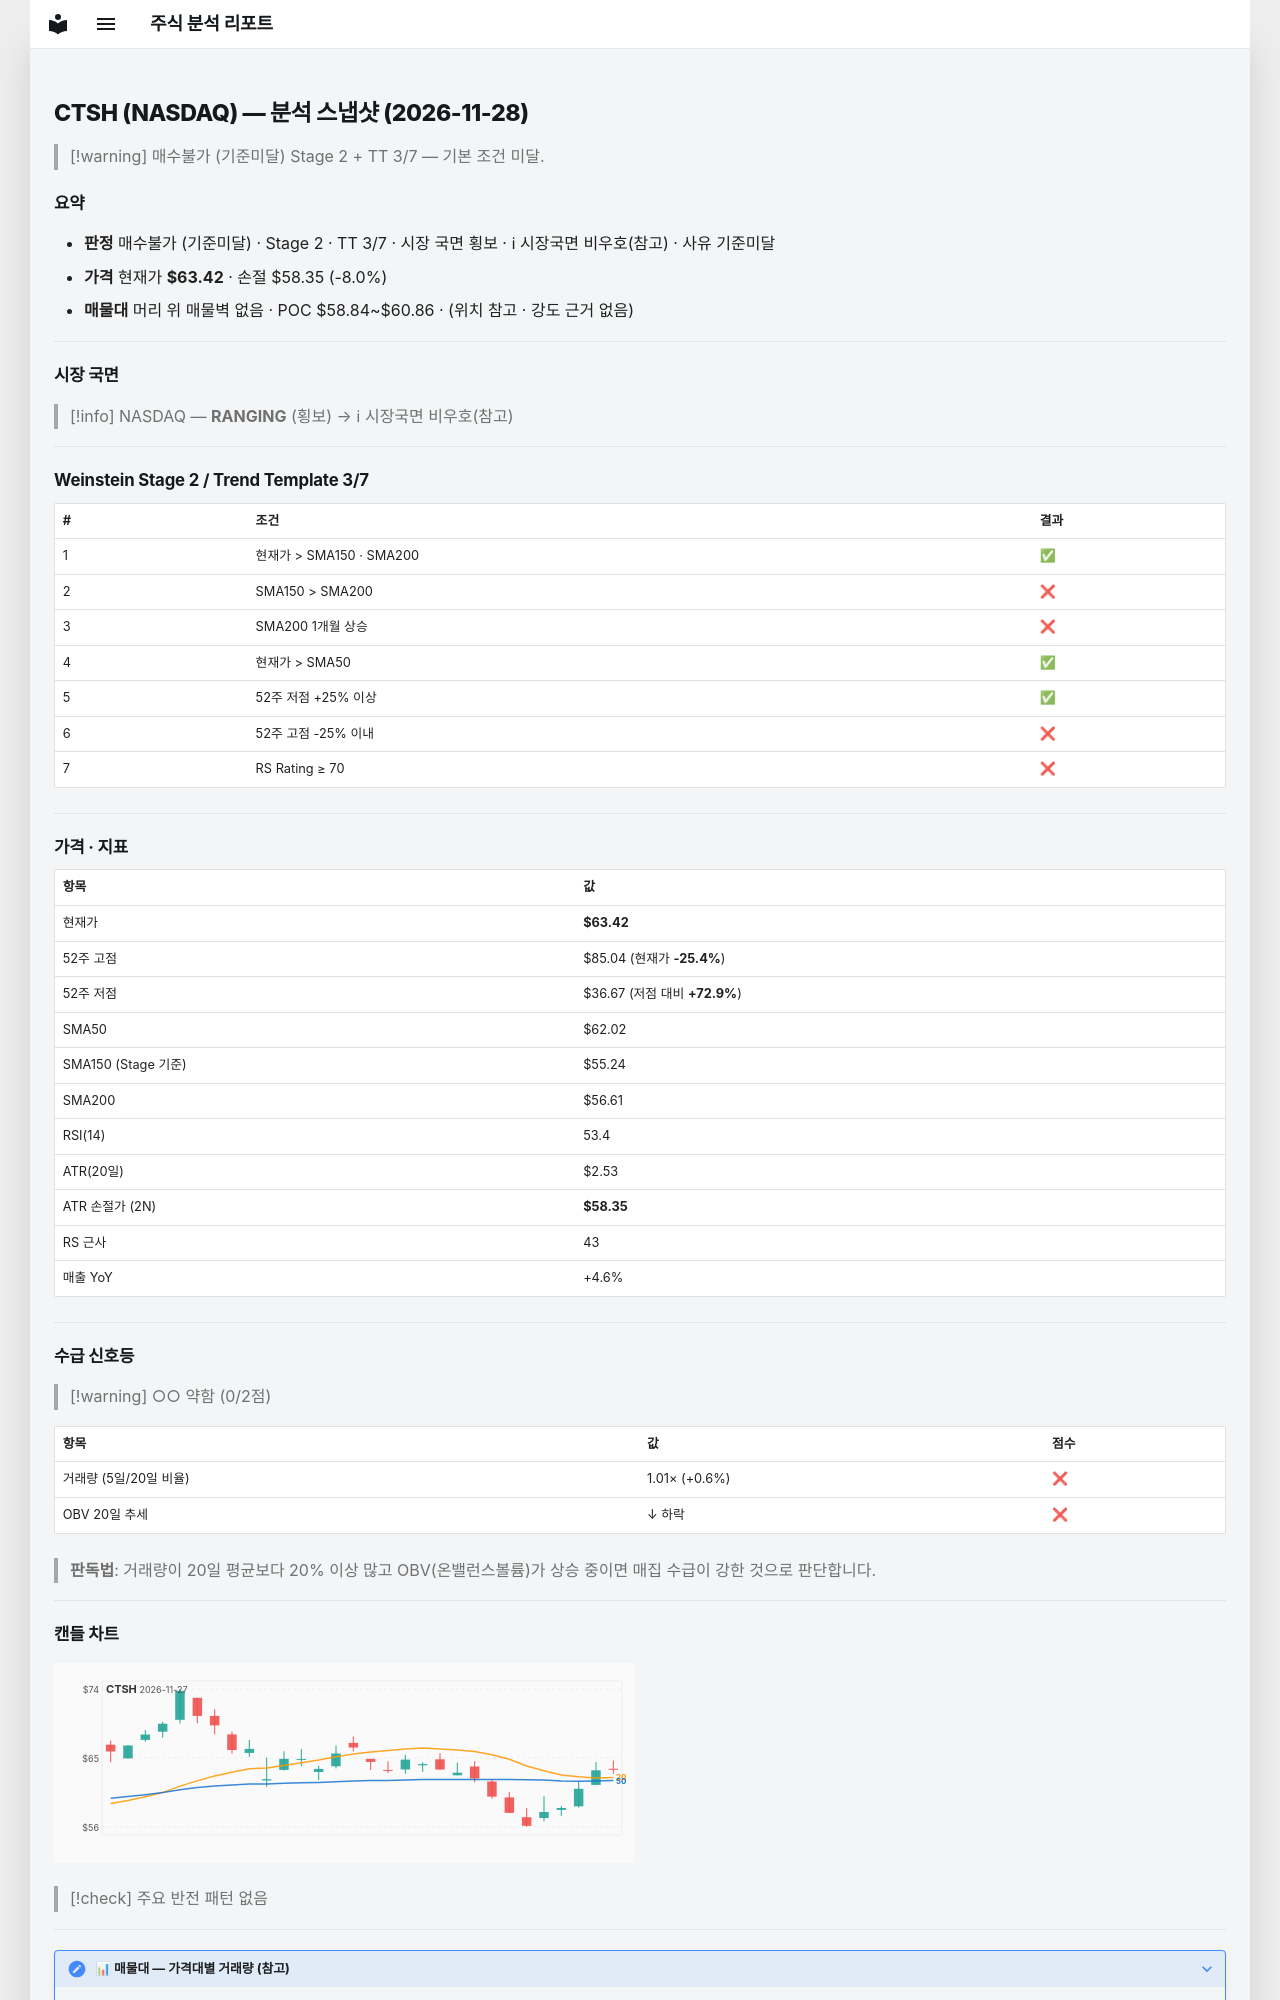

repository: soloandco/stock-reports · page: snapshots/CTSH-2026-11-28/index.html · generator: mkdocs

---
type: analysis-snapshot
title: CTSH 분석 스냅샷
ticker: CTSH
market: NASDAQ
created: 2026-11-28
updated: 2026-11-28
bar-date: 2026-11-27
verdict: 매수불가
verdict-reason: 기준미달
real-rr: 0.33
sma50-gap-pct: 2.3
weekly-position: 저항대아래
weekly-overhead-price: 65.08
weekly-overhead-pct: 2.6
stage: 2
trend-template-score: 3
tt-max: 7
ma-set: sma-50-150-200
price: 63.41999816894531
stop-price: 58.35118670522522
market-regime: RANGING
supply-demand-score: 0/2
supply-demand-label: 약함
status: tracking
tags:
  - stock-agent
  - watchlist
  - CTSH
  - analysis
related:
  - "[[analysis-template]]"
---

# CTSH (NASDAQ) — 분석 스냅샷 (2026-11-28)

> [!warning] 매수불가 (기준미달)
> Stage 2 + TT 3/7 — 기본 조건 미달.

## 요약

- **판정** 매수불가 (기준미달) · Stage 2 · TT 3/7 · 시장 국면 횡보 · ℹ 시장국면 비우호(참고) · 사유 기준미달
- **가격** 현재가 **$63.42** · 손절 $58.35 (-8.0%)
- **매물대** 머리 위 매물벽 없음 · POC $58.84~$60.86 · (위치 참고 · 강도 근거 없음)

---

## 시장 국면

> [!info] NASDAQ — **RANGING** (횡보) → ℹ 시장국면 비우호(참고)

---

## Weinstein Stage 2 / Trend Template 3/7

| # | 조건 | 결과 |
|---|------|------|
| 1 | 현재가 > SMA150 · SMA200 | ✅ |
| 2 | SMA150 > SMA200 | ❌ |
| 3 | SMA200 1개월 상승 | ❌ |
| 4 | 현재가 > SMA50 | ✅ |
| 5 | 52주 저점 +25% 이상 | ✅ |
| 6 | 52주 고점 -25% 이내 | ❌ |
| 7 | RS Rating ≥ 70 | ❌ |

---

## 가격 · 지표

| 항목 | 값 |
|------|---|
| 현재가 | **$63.42** |
| 52주 고점 | $85.04 (현재가 **-25.4%**) |
| 52주 저점 | $36.67 (저점 대비 **+72.9%**) |
| SMA50 | $62.02 |
| SMA150 (Stage 기준) | $55.24 |
| SMA200 | $56.61 |
| RSI(14) | 53.4 |
| ATR(20일) | $2.53 |
| ATR 손절가 (2N) | **$58.35** |
| RS 근사 | 43 |
| 매출 YoY | +4.6% |

---
## 수급 신호등

> [!warning] ○○ 약함 (0/2점)

| 항목 | 값 | 점수 |
|------|------|------|
| 거래량 (5일/20일 비율) | 1.01× (+0.6%) | ❌ |
| OBV 20일 추세 | ↓ 하락 | ❌ |

> **판독법**: 거래량이 20일 평균보다 20% 이상 많고 OBV(온밸런스볼륨)가 상승 중이면 매집 수급이 강한 것으로 판단합니다.

---
